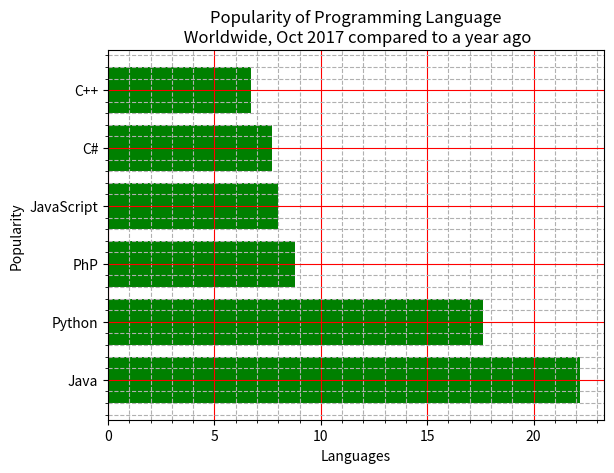

This figure's Python source:
# -*- coding: utf-8 -*-
import matplotlib.pyplot as plt

langs = ["Java", "Python", "PhP", "JavaScript", "C#", "C++" ] 
scores = [22.2, 17.6, 8.8, 8, 7.7, 6.7]

fig = plt.figure()

plt.barh(langs, scores, color="green")
plt.minorticks_on()
plt.grid(True, which="major", color="red")
plt.grid(True, which="minor", linestyle="--")
plt.title("Popularity of Programming Language\n Worldwide, Oct 2017 compared to a year ago")
plt.xlabel("Languages")
plt.ylabel("Popularity")

plt.savefig('ML5_2.png', format='png')

plt.show()